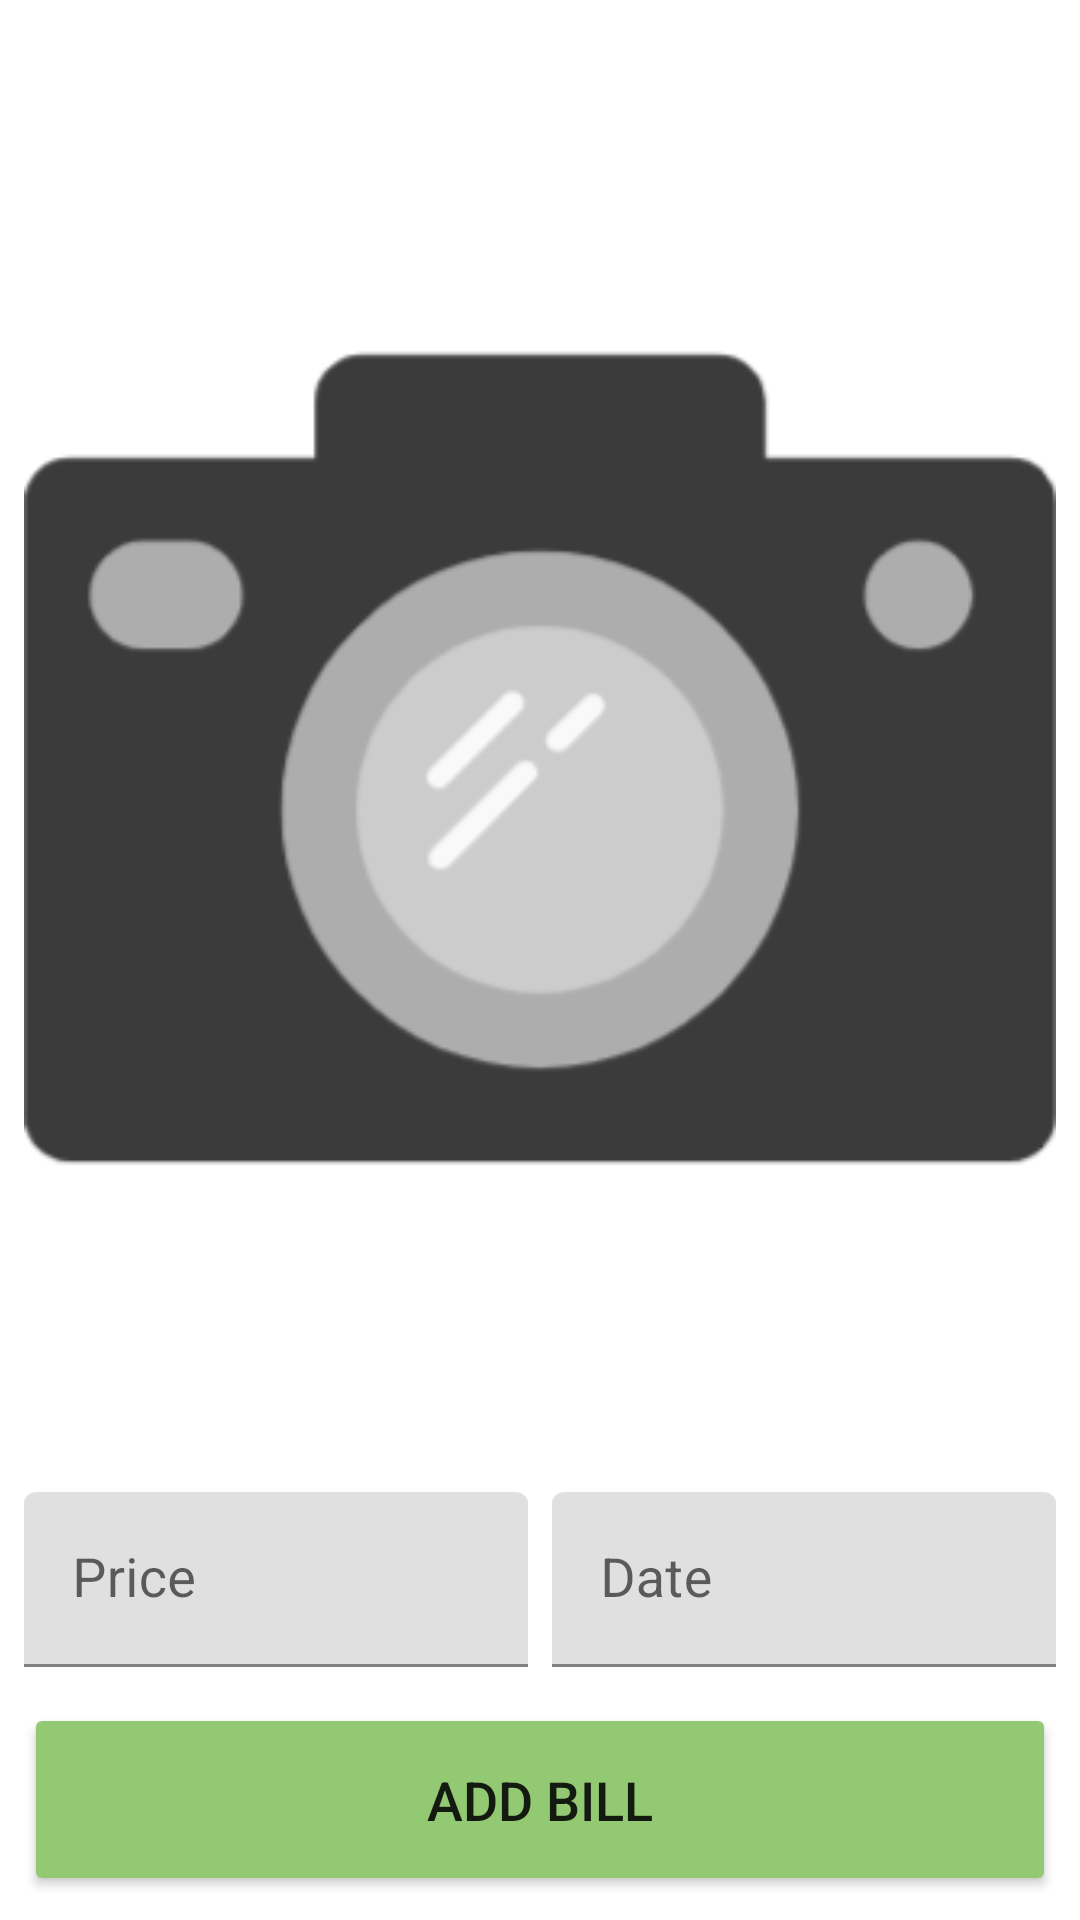

This screen was rendered from an Android layout file. Write that file and the resources it references.
<!-- AndroidManifest.xml: application theme Theme.TankTrack -->
<!-- res/layout/activity_preview_dialog.xml -->
<?xml version="1.0" encoding="utf-8"?>
<androidx.constraintlayout.widget.ConstraintLayout xmlns:android="http://schemas.android.com/apk/res/android"
    xmlns:app="http://schemas.android.com/apk/res-auto"
    xmlns:tools="http://schemas.android.com/tools"
    android:layout_width="match_parent"
    android:layout_height="match_parent"
    tools:context=".PreviewDialog">

    <LinearLayout
        android:layout_width="match_parent"
        android:layout_height="match_parent"
        android:orientation="vertical"
        android:padding="8dp"
        app:layout_constraintBottom_toBottomOf="parent"
        app:layout_constraintEnd_toEndOf="parent"
        app:layout_constraintStart_toStartOf="parent"
        app:layout_constraintTop_toTopOf="parent">

        <ImageView
            android:id="@+id/previewImage"
            android:layout_weight="1"
            android:layout_width="match_parent"
            android:layout_height="fill_parent"
            app:srcCompat="@drawable/camera" />

        <LinearLayout
            android:layout_width="match_parent"
            android:layout_height="wrap_content"
            android:orientation="horizontal">


            <com.google.android.material.textfield.TextInputLayout
                android:id="@+id/username_text_input_layout1"
                android:layout_weight="0.5"
                android:layout_marginEnd="4dp"
                android:layout_width="match_parent"
                android:layout_height="wrap_content">

                <EditText
                    android:id="@+id/price_edit"
                    style="@style/previewEdit"
                    android:layout_width="match_parent"
                    android:layout_height="wrap_content"
                    android:layout_centerHorizontal="true"
                    android:layout_centerVertical="true"
                    android:ems="10"
                    android:hint="Price" />

            </com.google.android.material.textfield.TextInputLayout>

            <com.google.android.material.textfield.TextInputLayout

                android:id="@+id/username_text_input_layout2"
                android:layout_weight="0.5"
                android:layout_marginStart="4dp"
                android:layout_width="match_parent"
                android:layout_height="wrap_content">

                <EditText
                    android:id="@+id/date_edit"
                    style="@style/previewEdit"
                    android:layout_width="match_parent"
                    android:layout_height="wrap_content"
                    android:layout_centerHorizontal="true"
                    android:layout_centerVertical="true"
                    android:ems="10"
                    android:hint="Date" />

            </com.google.android.material.textfield.TextInputLayout>
        </LinearLayout>
        <Button
            android:id="@+id/confrimButton"
            android:layout_marginTop="12dp"
            android:paddingVertical="20dp"
            android:textSize="18sp"
            android:layout_width="match_parent"
            android:layout_height="wrap_content"
            android:backgroundTint="#94c973"
            android:text="Add Bill"
             />
    </LinearLayout>


</androidx.constraintlayout.widget.ConstraintLayout>
<!-- resources referenced by this layout -->
<resources>
  <!-- drawable camera: png bitmap (drawable, 12902 bytes) -->
  <style name="previewEdit">
          <item name="android:layout_height">75dp</item>
          <item name="android:textSize">18sp</item>
          <item name="android:textStyle">bold</item>
          <item name="android:textColor">@android:color/white</item>
          <item name="android:fontFamily">sans-serif-thin</item>
  
  
          
      </style>
  <style name="Theme.TankTrack" parent="Theme.MaterialComponents.DayNight.DarkActionBar">
          
          <item name="colorPrimary">@color/purple_500</item>
          <item name="colorPrimaryVariant">@color/purple_700</item>
          <item name="colorOnPrimary">@color/white</item>
          
          <item name="colorSecondary">@color/teal_200</item>
          <item name="colorSecondaryVariant">@color/teal_700</item>
          <item name="colorOnSecondary">@color/black</item>
          
          <item name="android:statusBarColor">?attr/colorPrimaryVariant</item>
          
      </style>
  <color name="purple_500">#FF6200EE</color>
  <color name="purple_700">#FF3700B3</color>
  <color name="white">#FFFFFFFF</color>
  <color name="teal_200">#FF03DAC5</color>
  <color name="teal_700">#FF018786</color>
  <color name="black">#FF000000</color>
</resources>
